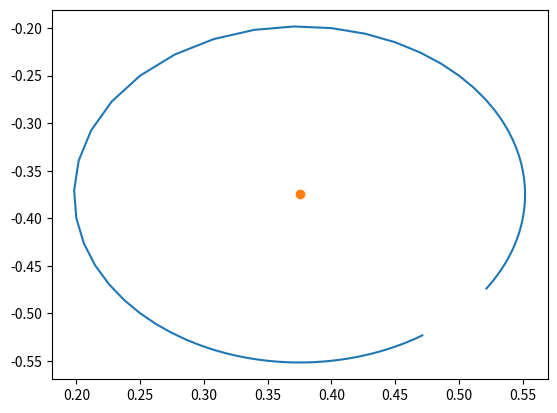

The matplotlib source for this figure:
import numpy as np
import matplotlib.pyplot as pl

ts = np.arange(-10,10,0.1)


mu=1+1j

a=1
b=1
c=1+1j
d=2+1j



def mobius(z):
    return (a*z+b)/(c*z+d)

def line(z):
    z*mu

m1 = mu.conjugate()*abs(c)**2/(d*(c*mu).conjugate()-d.conjugate()*c*mu)
circ1 = 1/(mu*ts+d/c)

circ2 = mobius(mu*ts)
m2 = (b*c-a*d)/c**2*mu.conjugate()*abs(c)**2/(d*(c*mu).conjugate()-d.conjugate()*c*mu)+a/c

print(abs(circ2-m2))
#pl.plot(circ1.real,circ1.imag)
#pl.plot(m1.real,m1.imag,'o')
pl.plot(circ2.real,circ2.imag)
pl.plot(m2.real,m2.imag,'o')
pl.show()

